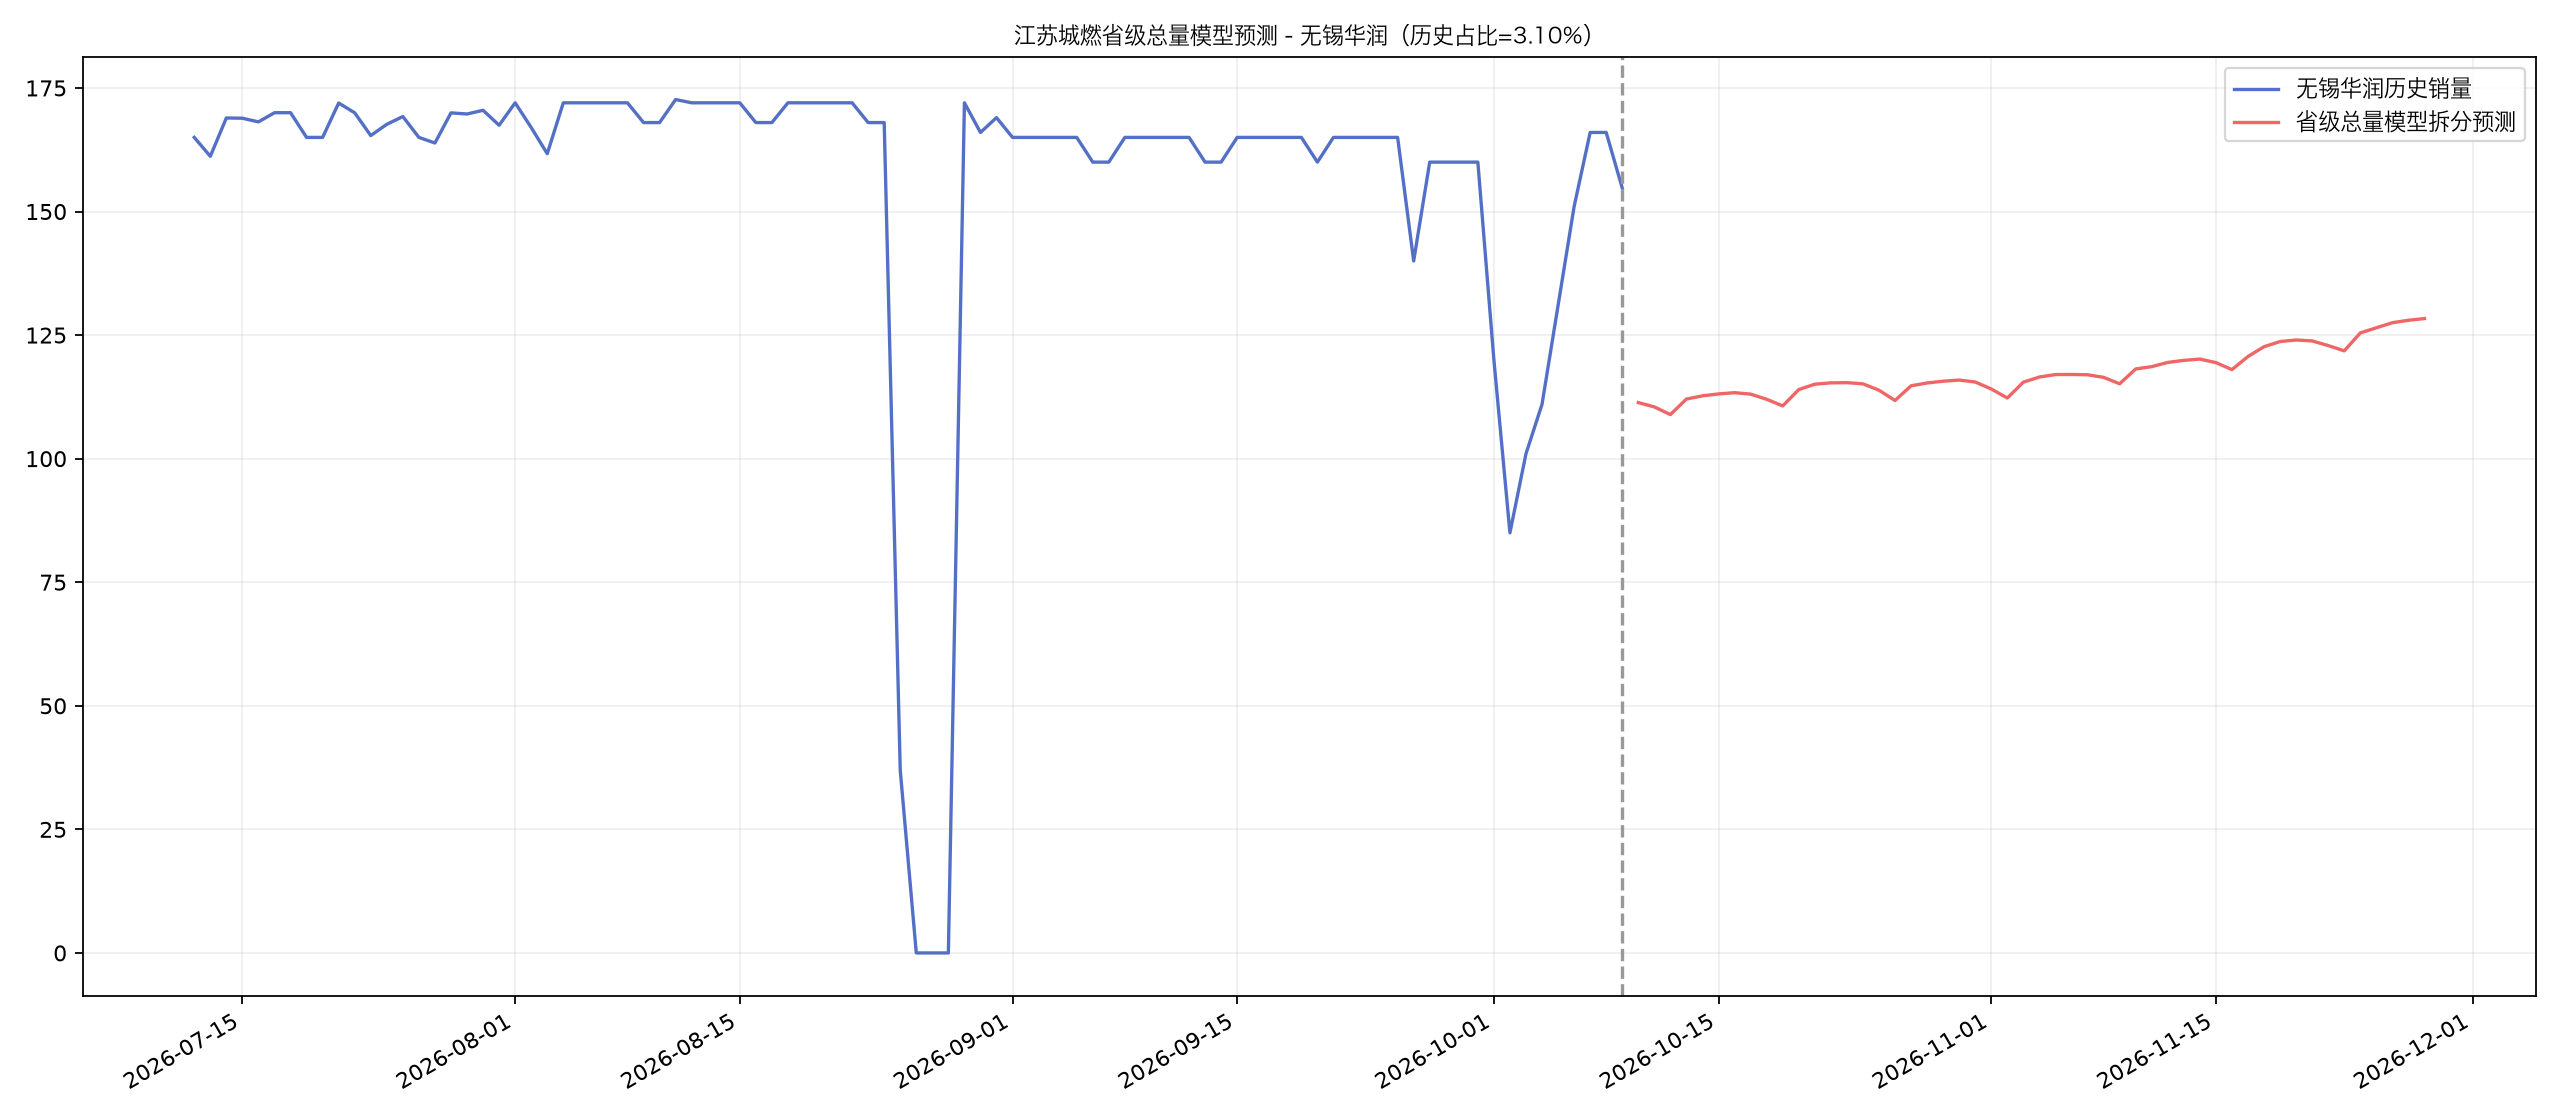

The file beside this chart, header and first rows:
forecast_date, province_prediction, prediction
2026-10-10, 3588, 111.3
2026-10-11, 3560, 110.5
2026-10-12, 3509, 108.9
2026-10-13, 3611, 112.1
2026-10-14, 3632, 112.7
2026-10-15, 3644, 113.1
2026-10-16, 3652, 113.4
2026-10-17, 3643, 113.1
2026-10-18, 3609, 112
2026-10-19, 3566, 110.7
2026-10-20, 3673, 114
2026-10-21, 3708, 115.1
2026-10-22, 3716, 115.3
2026-10-23, 3718, 115.4
2026-10-24, 3710, 115.1
2026-10-25, 3669, 113.9
2026-10-26, 3601, 111.8
2026-10-27, 3697, 114.7
2026-10-28, 3716, 115.3
2026-10-29, 3727, 115.7
2026-10-30, 3735, 115.9
2026-10-31, 3722, 115.5
2026-11-01, 3676, 114.1
2026-11-02, 3617, 112.3
2026-11-03, 3721, 115.5
2026-11-04, 3754, 116.5
2026-11-05, 3770, 117
2026-11-06, 3771, 117
2026-11-07, 3769, 117
2026-11-08, 3752, 116.5
2026-11-09, 3710, 115.2
2026-11-10, 3807, 118.1
2026-11-11, 3822, 118.6
2026-11-12, 3850, 119.5
2026-11-13, 3863, 119.9
2026-11-14, 3871, 120.2
2026-11-15, 3848, 119.4
2026-11-16, 3803, 118
2026-11-17, 3888, 120.7
2026-11-18, 3952, 122.7
2026-11-19, 3986, 123.7
2026-11-20, 3996, 124
2026-11-21, 3990, 123.8
2026-11-22, 3959, 122.9
2026-11-23, 3925, 121.8
2026-11-24, 4042, 125.4
2026-11-25, 4075, 126.5
2026-11-26, 4108, 127.5
2026-11-27, 4124, 128
2026-11-28, 4136, 128.3
